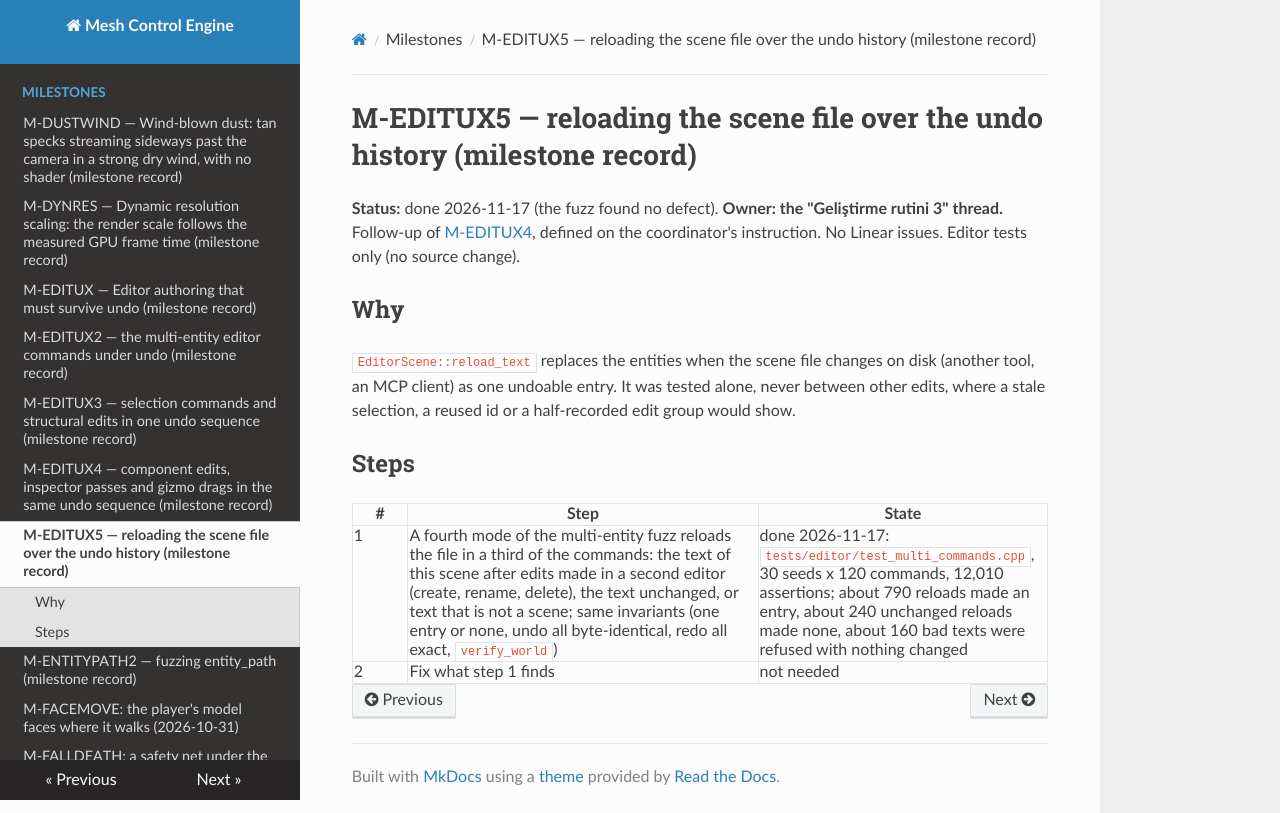

repository: sberkan09/mesh_control_engine · page: milestones/M-EDITUX5/index.html · generator: mkdocs

# M-EDITUX5 — reloading the scene file over the undo history (milestone record)

**Status:** done 2026-11-17 (the fuzz found no defect). **Owner: the "Geliştirme rutini 3" thread.** Follow-up of
[M-EDITUX4](M-EDITUX4.md), defined on the coordinator's instruction. No Linear issues. Editor tests only (no source change).

## Why

`EditorScene::reload_text` replaces the entities when the scene file changes on disk (another tool, an MCP client) as one
undoable entry. It was tested alone, never between other edits, where a stale selection, a reused id or a half-recorded edit
group would show.

## Steps

| # | Step | State |
|---|---|---|
| 1 | A fourth mode of the multi-entity fuzz reloads the file in a third of the commands: the text of this scene after edits made in a second editor (create, rename, delete), the text unchanged, or text that is not a scene; same invariants (one entry or none, undo all byte-identical, redo all exact, `verify_world`) | done 2026-11-17: `tests/editor/test_multi_commands.cpp`, 30 seeds x 120 commands, 12,010 assertions; about 790 reloads made an entry, about 240 unchanged reloads made none, about 160 bad texts were refused with nothing changed |
| 2 | Fix what step 1 finds | not needed |
